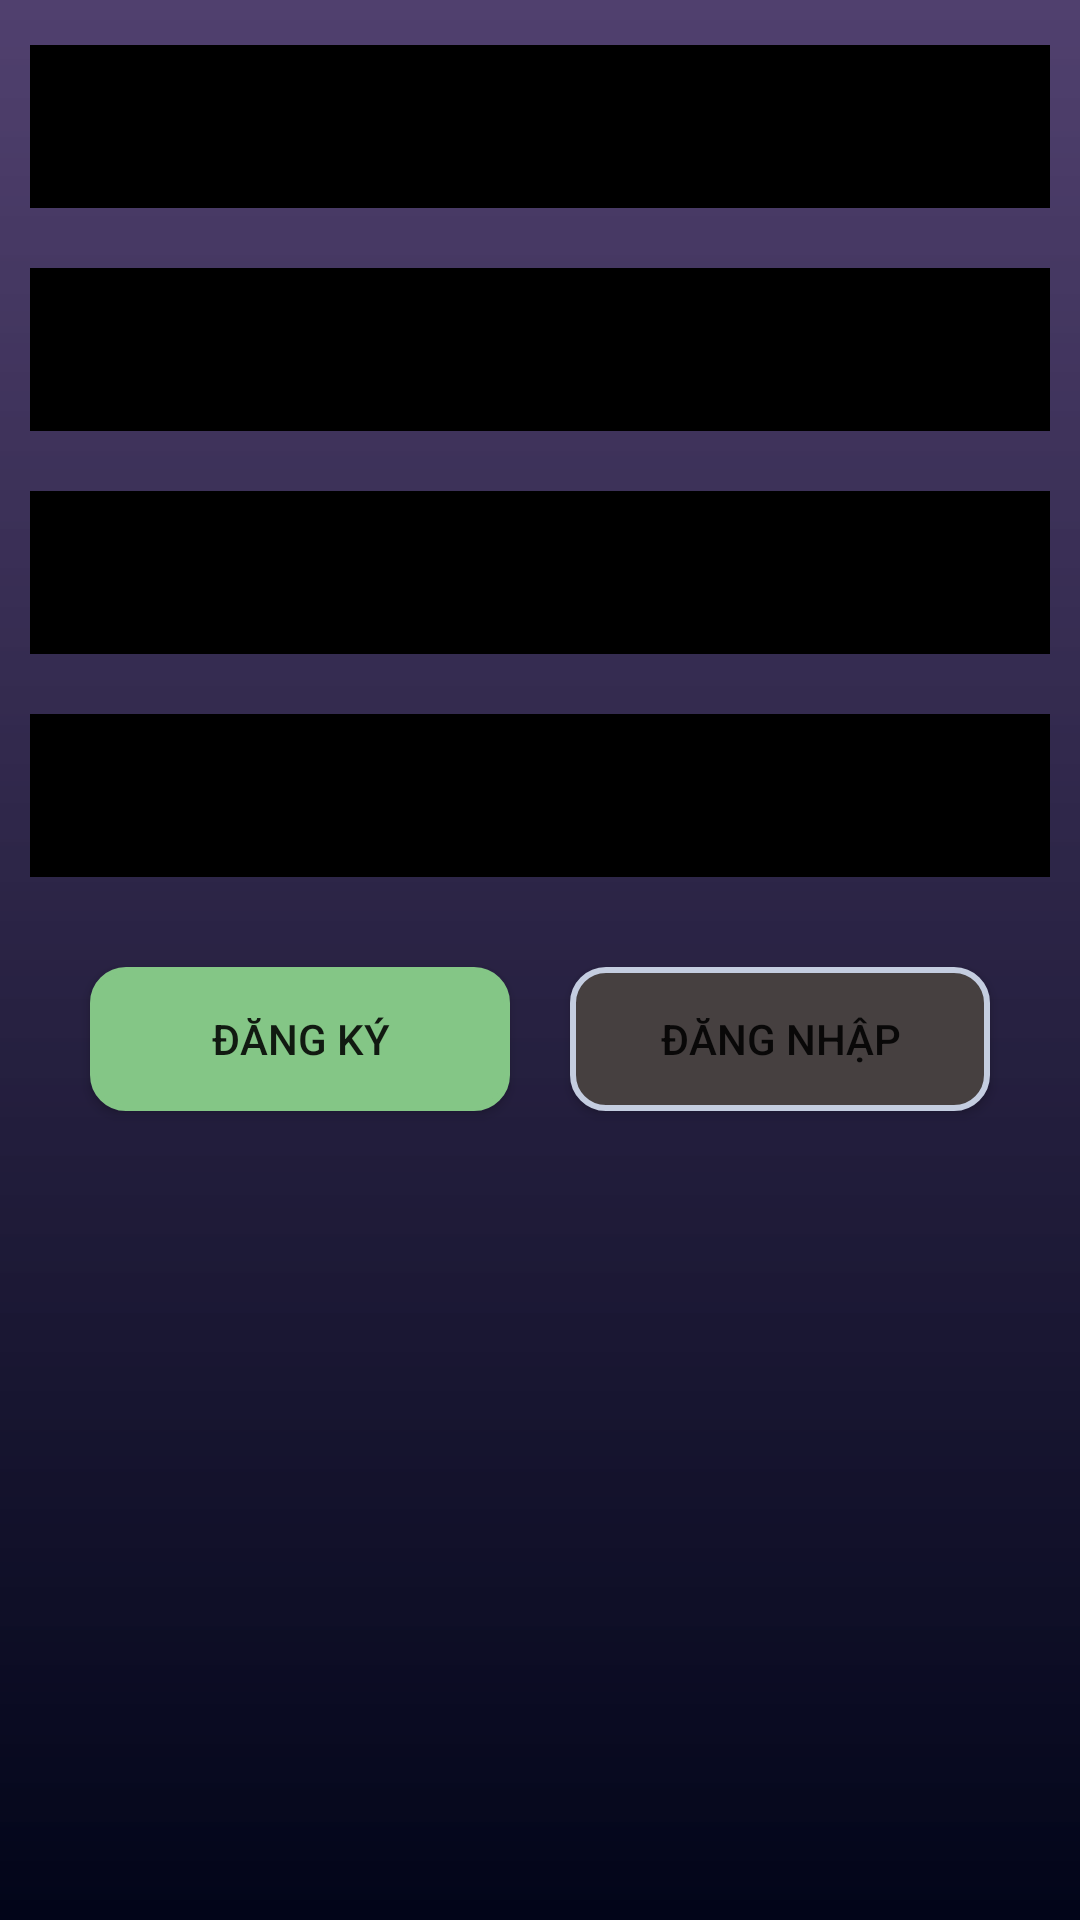

Android layout source for this screen:
<!-- AndroidManifest.xml: application theme Theme.SoundFlows -->
<!-- res/layout/activity_register.xml -->
<?xml version="1.0" encoding="utf-8"?>
<LinearLayout xmlns:android="http://schemas.android.com/apk/res/android"
    xmlns:app="http://schemas.android.com/apk/res-auto"
    xmlns:tools="http://schemas.android.com/tools"
    android:layout_width="match_parent"
    android:layout_height="match_parent"
    tools:context=".Activity.LoginActivity"
    android:background="@drawable/custom_background_banner"
    android:orientation="vertical">

    <ImageView
        android:id="@+id/iv_login_logo"
        android:layout_marginStart="100dp"
        android:layout_marginTop="5dp"
        android:layout_width="wrap_content"
        android:layout_height="wrap_content" />

    <com.google.android.material.textfield.TextInputLayout
        android:layout_width="match_parent"
        android:layout_height="wrap_content"
        android:layout_margin="10dp">
        <androidx.appcompat.widget.AppCompatEditText
            android:id="@+id/et_register_email"
            android:textColor="@color/white"
            android:background="@color/black"
            android:hint="@string/enter_your_email"
            android:textSize="15sp"
            android:layout_width="match_parent"
            android:layout_height="wrap_content"/>
    </com.google.android.material.textfield.TextInputLayout>

    <com.google.android.material.textfield.TextInputLayout
        android:layout_width="match_parent"
        android:layout_height="wrap_content"
        android:layout_margin="10dp">
        <androidx.appcompat.widget.AppCompatEditText
            android:id="@+id/et_register_password"
            android:textColor="@color/white"
            android:background="@color/black"
            android:hint="@string/enter_your_pass"
            android:inputType="textPassword"
            android:textSize="15sp"
            android:layout_width="match_parent"
            android:layout_height="wrap_content"/>
    </com.google.android.material.textfield.TextInputLayout>

    <com.google.android.material.textfield.TextInputLayout
        android:layout_width="match_parent"
        android:layout_height="wrap_content"
        android:layout_margin="10dp">
        <androidx.appcompat.widget.AppCompatEditText
            android:id="@+id/et_register_confirm_password"
            android:textColor="@color/white"
            android:background="@color/black"
            android:hint="@string/confirm_your_password"
            android:inputType="textPassword"
            android:textSize="15sp"
            android:layout_width="match_parent"
            android:layout_height="wrap_content"/>
    </com.google.android.material.textfield.TextInputLayout>

    <com.google.android.material.textfield.TextInputLayout
        android:layout_width="match_parent"
        android:layout_height="wrap_content"
        android:layout_margin="10dp">
        <androidx.appcompat.widget.AppCompatEditText
            android:id="@+id/et_register_name"
            android:textColor="@color/white"
            android:background="@color/black"
            android:hint="@string/enter_your_name"
            android:textSize="15sp"
            android:layout_width="match_parent"
            android:layout_height="wrap_content"/>
    </com.google.android.material.textfield.TextInputLayout>

    <LinearLayout
        android:layout_width="match_parent"
        android:layout_height="wrap_content"
        android:orientation="horizontal"
        android:layout_marginStart="20dp"
        android:layout_marginEnd="20dp"
        android:layout_marginTop="10dp"
        android:layout_marginBottom="10dp"
        android:weightSum="2">

        <androidx.appcompat.widget.AppCompatButton
            android:id="@+id/btn_register_register"
            android:layout_margin="10dp"
            android:background="@drawable/custom_button"
            android:text="@string/register"
            android:backgroundTint="#84C686"
            android:layout_weight="1"
            android:layout_width="0dp"
            android:layout_height="wrap_content"/>

        <androidx.appcompat.widget.AppCompatButton
            android:id="@+id/btn_register_back_to_login"
            android:layout_margin="10dp"
            android:background="@drawable/custom_button"
            android:text="@string/login"
            android:layout_weight="1"
            android:layout_width="0dp"
            android:layout_height="wrap_content"/>

    </LinearLayout>

</LinearLayout>
<!-- resources referenced by this layout -->
<resources>
  <color name="black">#FF000000</color>
  <color name="white">#FFFFFFFF</color>
  <!-- drawable custom_background_banner (drawable) -->
  <?xml version="1.0" encoding="utf-8"?>
  <shape xmlns:android="http://schemas.android.com/apk/res/android">
      <gradient
          android:angle="270"
          android:startColor="#CE27134C"
          android:endColor="#020519" />
  </shape>
  <!-- drawable custom_button (drawable) -->
  <?xml version="1.0" encoding="utf-8"?>
  <shape xmlns:android="http://schemas.android.com/apk/res/android">
      ndroid:shape="rectangle"   >
  
      <solid
          android:color="#464040" >
      </solid>
  
      <stroke
          android:width="2dp"
          android:color="#C4CDE0" >
      </stroke>
  
      <padding
          android:left="5dp"
          android:top="5dp"
          android:right="5dp"
          android:bottom="5dp"    >
      </padding>
  
      <corners
          android:radius="11dp"   >
      </corners>
  </shape>
  <string name="confirm_your_password">Confirm your password</string>
  <string name="enter_your_email">Enter your email</string>
  <string name="enter_your_name">Enter your name</string>
  <string name="enter_your_pass">Enter your password</string>
  <string name="login">Đăng nhập</string>
  <string name="register">Đăng ký</string>
  <style name="Theme.SoundFlows" parent="Theme.MaterialComponents.DayNight.DarkActionBar">
          
          <item name="colorPrimary">@color/purple_500</item>
          <item name="colorPrimaryVariant">@color/purple_700</item>
          <item name="colorOnPrimary">@color/white</item>
          
          <item name="colorSecondary">@color/teal_200</item>
          <item name="colorSecondaryVariant">@color/teal_700</item>
          <item name="colorOnSecondary">@color/black</item>
          
          <item name="android:statusBarColor" tools:targetApi="l">?attr/colorPrimaryVariant</item>
          
      </style>
  <color name="purple_500">#FF6200EE</color>
  <color name="purple_700">#FF3700B3</color>
  <color name="teal_200">#FF03DAC5</color>
  <color name="teal_700">#FF018786</color>
</resources>
